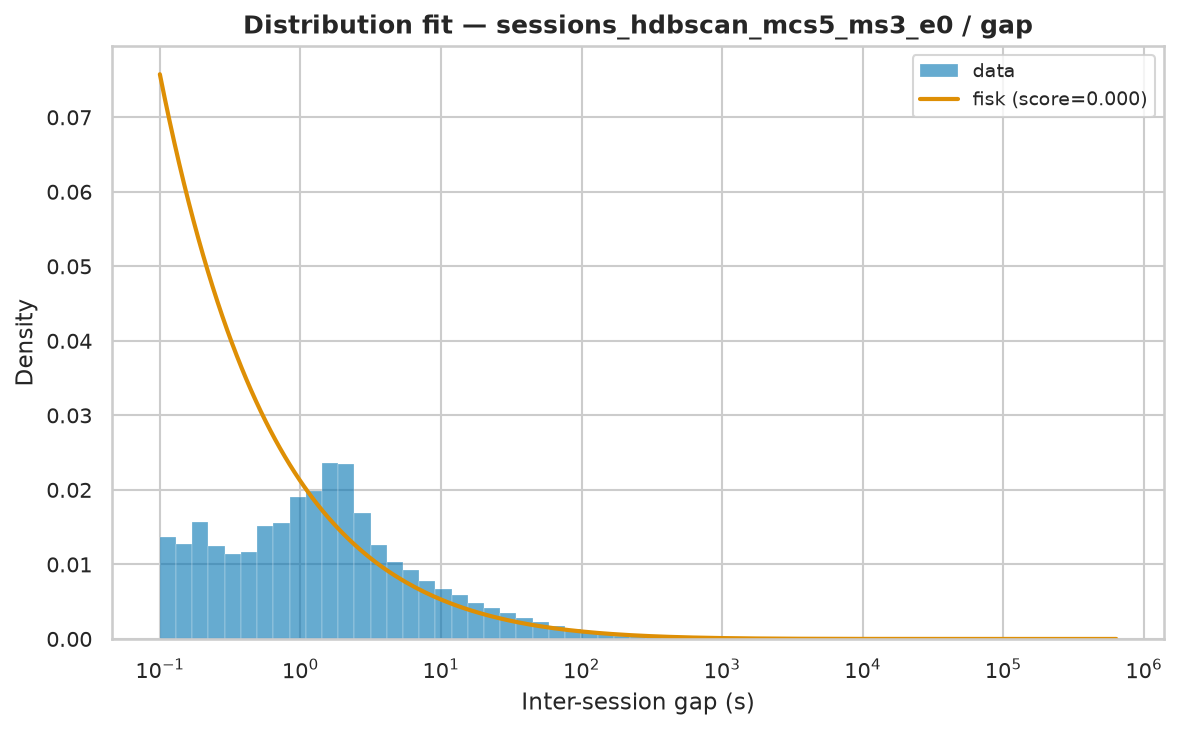

Data behind this chart, as committed beside it:
name	score	bootstrap_score	bootstrap_pass	loc	scale	arg
fisk	7.410496719898303e-07	0.3	True	0.0005	572.4	(np.float64(0.4747376732551639),)
weibull_min	9.138631733263485e-07	0.2	True	0.0005	22924	(np.float64(0.30347529579256477),)
lognorm	7.370915450826967e-07	0.0	False	0.0002055	530.4	(np.float64(3.578181503336232),)
lomax	8.466237837165232e-07	0.0	False	0.0005	18.29	(np.float64(0.2612624968446886),)
genpareto	8.466281147289666e-07	0.0	False	0.0005	70.01	(np.float64(3.8275881327395394),)
pareto	8.466281591728931e-07	0.0	False	-18.29	18.29	(np.float64(0.2612609870846707),)
gamma	1.5728536311252131e-06	0.0	False	0.0005	4.348	(np.float64(7.258118346513759e-05),)
expon	1.707085230759675e-06	0.0	False	0.0005	16861	()
